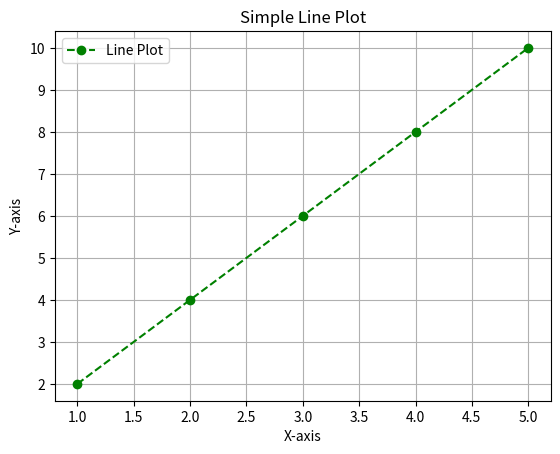

Recreate this plot in Python.
import matplotlib.pyplot as plt

# Data
x = [1, 2, 3, 4, 5]
y = [2, 4, 6, 8, 10]

# Plotting a line graph
plt.plot(x, y, marker='o', linestyle='--', color='g', label='Line Plot')

# Adding labels and title
plt.xlabel('X-axis')
plt.ylabel('Y-axis')
plt.title('Simple Line Plot')

# Adding a legend
plt.legend()

# Displaying the plot
plt.grid(True)
plt.show()
